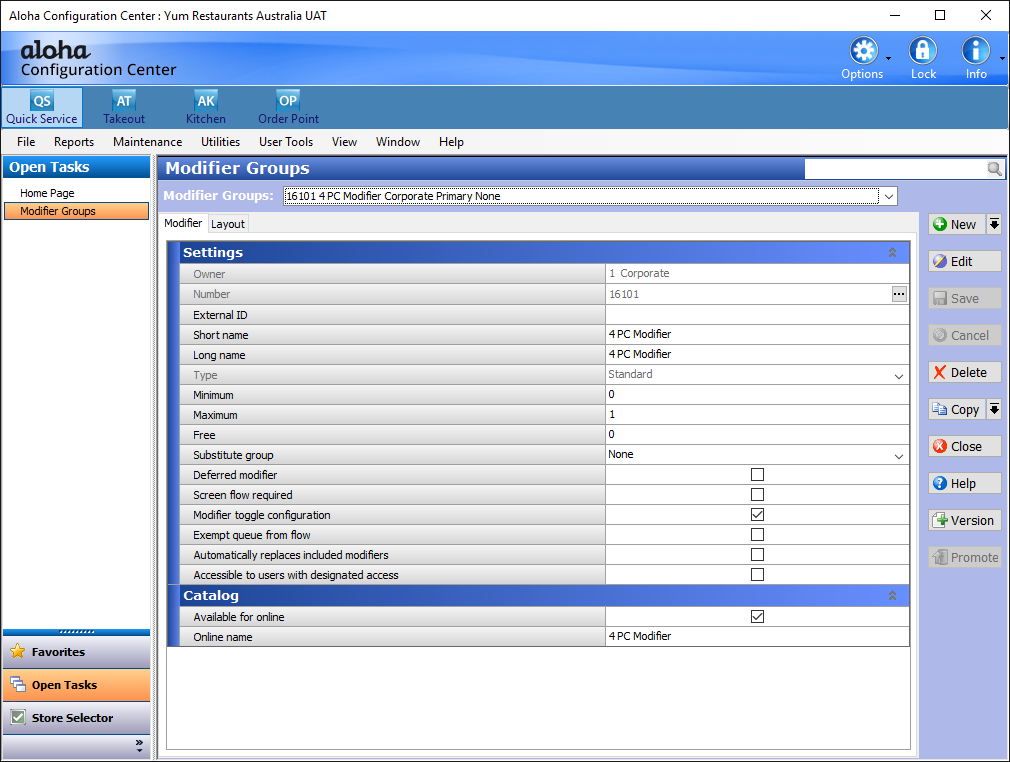
Task: Robotic Enterprise Framework
Workflow: Edit_ModifierGroup

Step 1: Use Application: Aloha Configuration Center : Yum Restaurants Australia UAT on 'MainForm' (aemshell.exe)

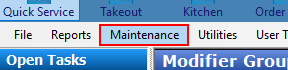
Step 2: click on the menu item 'Maintenance'

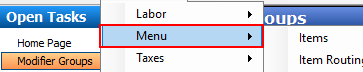
Step 3: click on the menu item

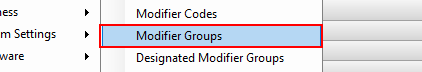
Step 4: click on the menu item 'Modifier Groups'

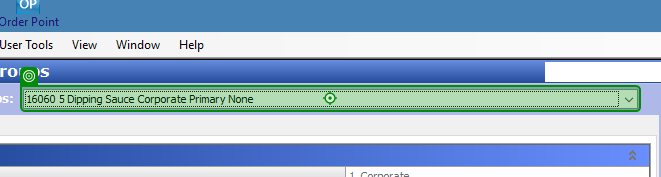
Step 5: click on the editable text (aemshell.exe)

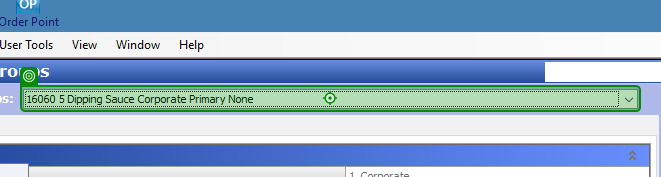
Step 6: Input '16060 5' on the editable text (aemshell.exe)

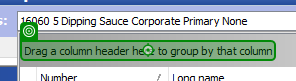
Step 7: click on 'Drag a'

Step 8: Label 'Drag a' (same screen as step 7)

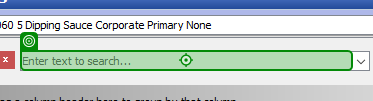
Step 9: type "[MD_ID+"[k(enter)]"]" into the element (aemshell.exe)

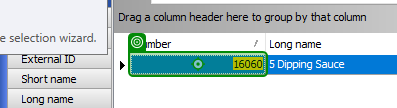
Step 10: click on the cell 'Number row0' (aemshell.exe)

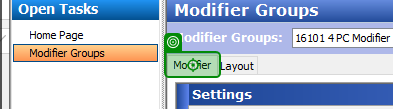
Step 11: click on the page tab 'Modifier' in window 'Modifier Groups' (aemshell.exe)

Step 12: Element 'Modifier' on the page tab 'Modifier' in window 'Modifier Groups' (aemshell.exe) (same screen as step 11)

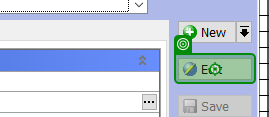
Step 13: click on 'buttonEdit' (aemshell.exe)

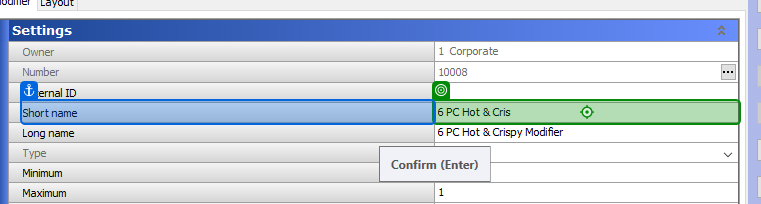
Step 14: type "[MD_Name+"[k(enter)]"]" into the cell 'Short name Record 0' in window 'Modifier Groups' (aemshell.exe)

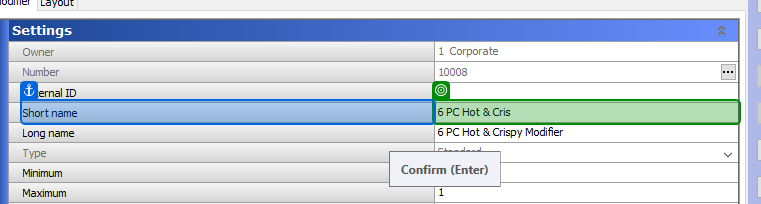
Step 15: type a value into the cell 'Short name Record 0' in window 'Modifier Groups' (aemshell.exe)

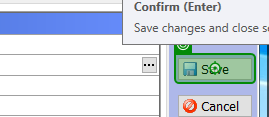
Step 16: click on 'cmdMainButton' (aemshell.exe)

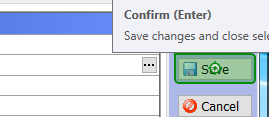
Step 17: Button 'Save' on 'cmdMainButton' (aemshell.exe)

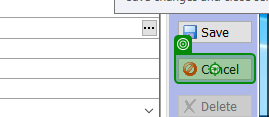
Step 18 [try]: click on 'buttonCancel' (aemshell.exe)

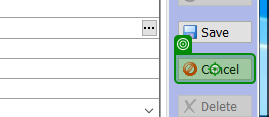
Step 19: Button 'Cancel' on 'buttonCancel' (aemshell.exe)

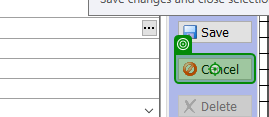
Step 20 [catch]: click on 'buttonCancel' (aemshell.exe)

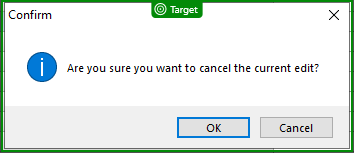
Step 21: check 'Confirm'

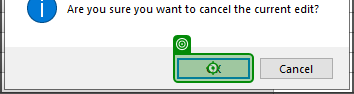
Step 22: click on 'unchecked' in window 'Confirm' (aemshell.exe)
